Image classification data set "data" (Achuthan2909/Heart-Disease-Analysis-using-ECG-Spectrograms-and-SHAP on GitHub). Class labels (5): APC, LBB, NOR, PVC, RBB.

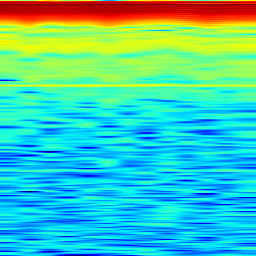
Label: LBB

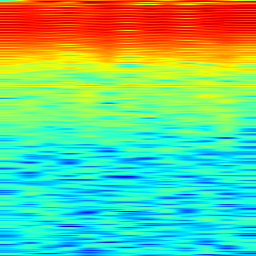
Label: APC

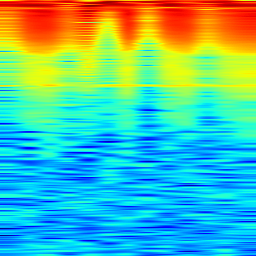
Label: PVC

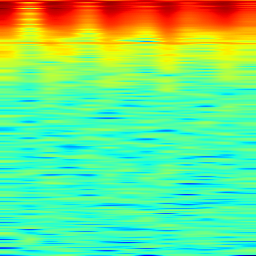
Label: RBB

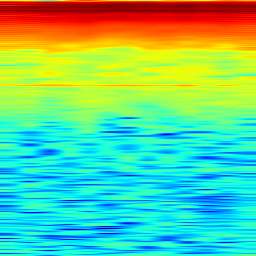
Label: NOR

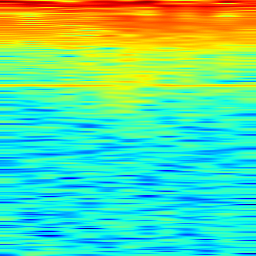
Label: LBB
